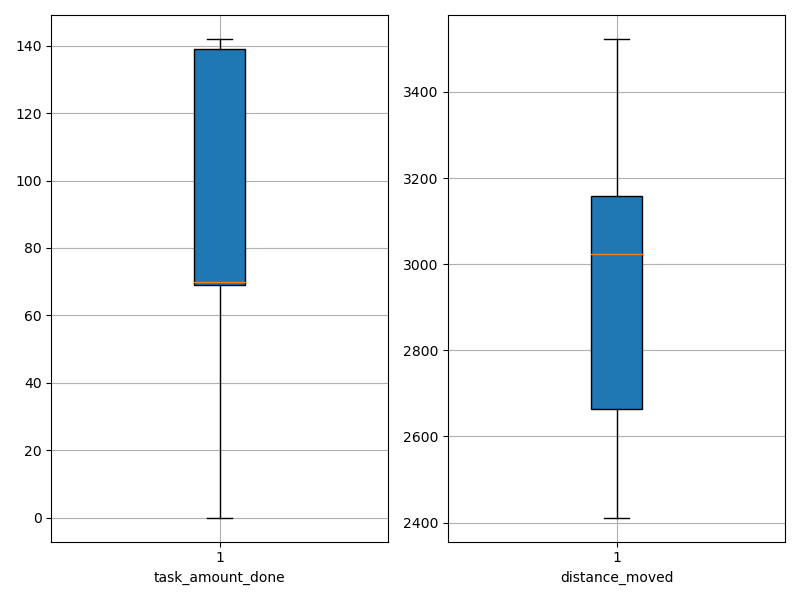

The table this chart was drawn from, first rows:
agent_id, task_amount_done, distance_moved
0, 70.0, 3038
1, 70.0, 2792
2, 141.0, 2411
3, 141.0, 2535
4, 140.0, 2662
5, 70.0, 3054
6, 70.0, 3152
7, 70.0, 3162
8, 0.0, 3049
9, 70.0, 3019
10, 71.0, 2773
11, 70.0, 3014
12, 140.0, 2659
13, 71.0, 3117
14, 142.0, 2625
15, 139.0, 2535
16, 71.0, 3036
17, 70.0, 3057
18, 0.0, 3168
19, 139.0, 2592
20, 70.0, 3082
21, 0.0, 3500
22, 70.0, 3082
23, 139.0, 2581
24, 138.0, 2591
25, 0.0, 3260
26, 70.0, 2994
27, 0.0, 3496
28, 0.0, 3436
29, 140.0, 2708
30, 138.0, 2664
31, 70.0, 2959
32, 0.0, 3473
33, 0.0, 3418
34, 0.0, 3488
35, 0.0, 3523
36, 69.0, 2984
37, 71.0, 3169
38, 140.0, 2738
39, 139.0, 2632
40, 142.0, 2568
41, 0.0, 3486
42, 0.0, 3388
43, 70.0, 3030
44, 140.0, 2674
45, 69.0, 3080
46, 69.0, 2503
47, 141.0, 2649
48, 69.0, 3039
49, 141.0, 2678
